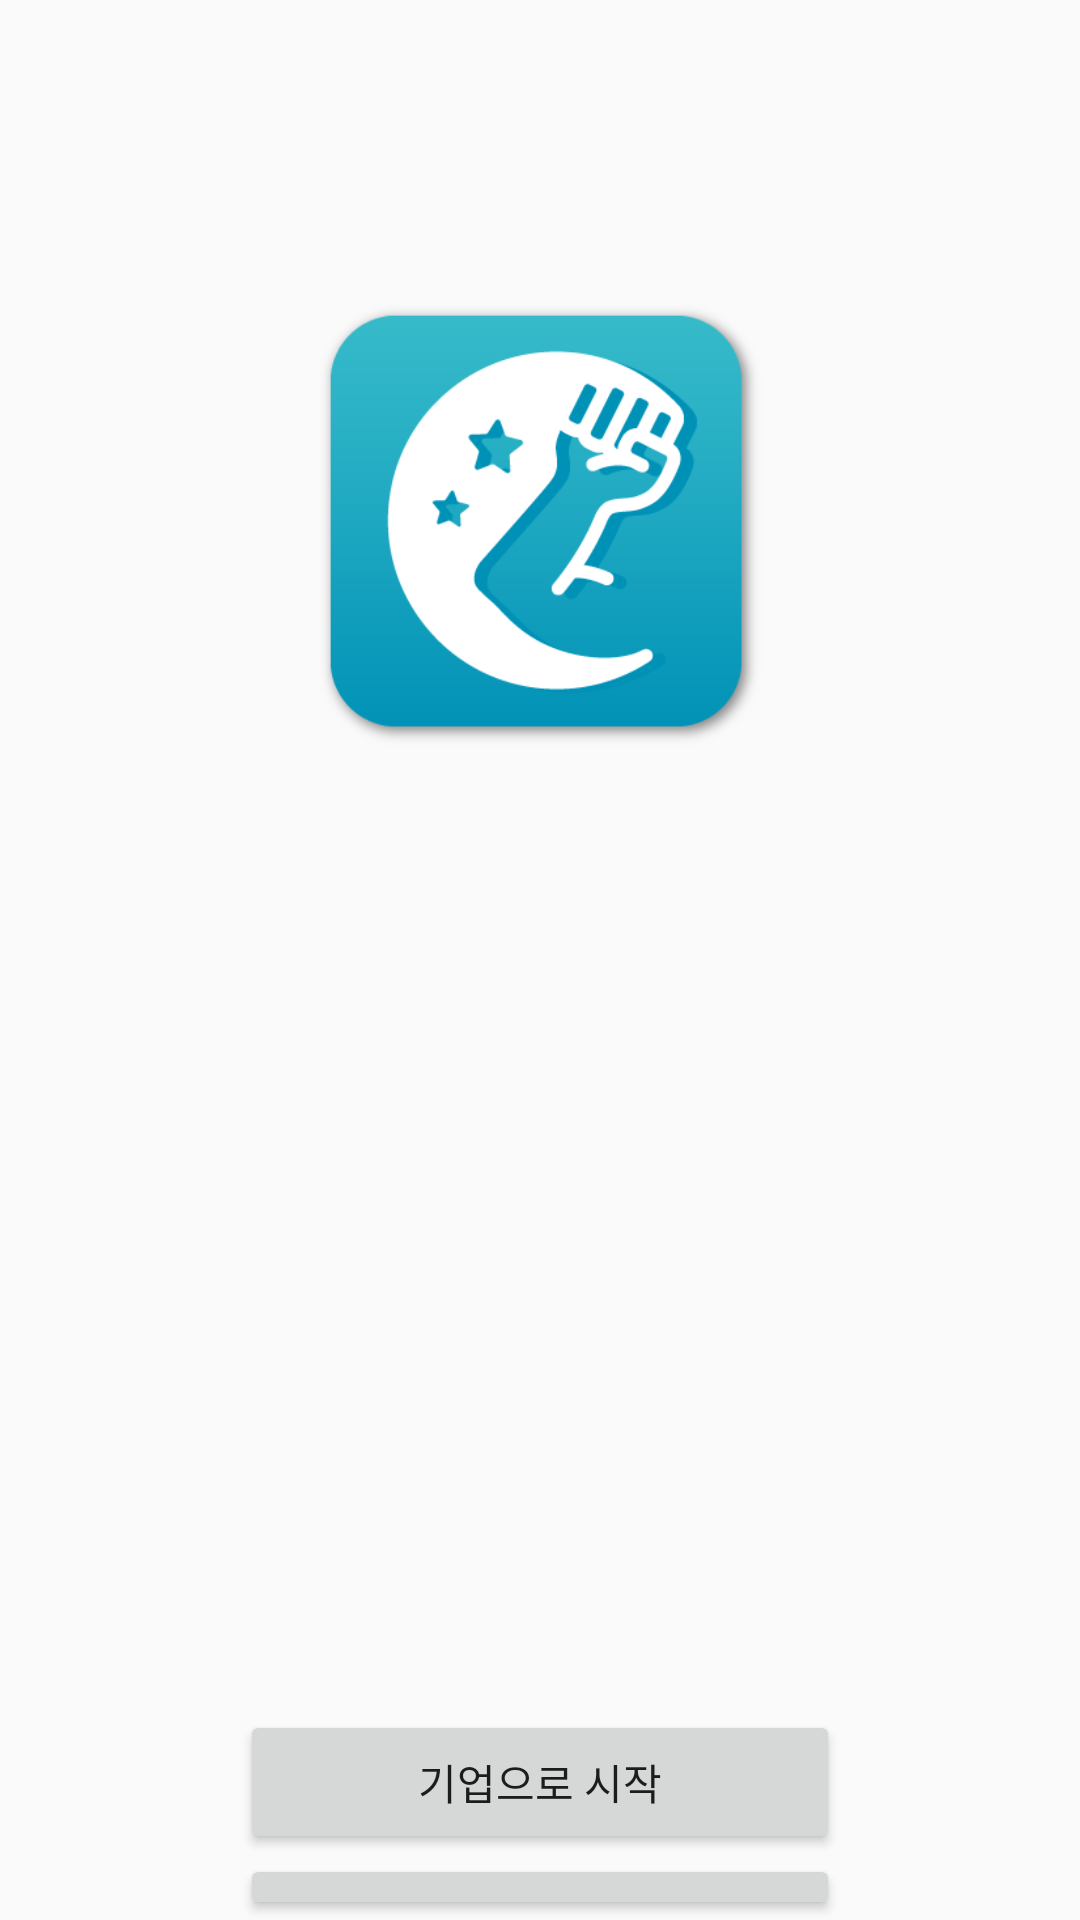

Layout XML and referenced resources for this Android screen:
<!-- AndroidManifest.xml: application theme AppTheme -->
<!-- res/layout/activity_login_type.xml -->
<?xml version="1.0" encoding="utf-8"?>
<layout  xmlns:android="http://schemas.android.com/apk/res/android">
    <data>
        <variable
            name="activity"
            type="Login.LoginTypeActivity"/>
    </data>
<LinearLayout
    xmlns:tools="http://schemas.android.com/tools"
    android:layout_width="match_parent"
    android:layout_height="match_parent"
    android:orientation="vertical"
    tools:context="Login.LoginTypeActivity">

    <LinearLayout
        android:layout_width="match_parent"
        android:layout_height="match_parent"
        android:orientation="vertical"
        android:paddingTop="100dp">

        <ImageView
            android:layout_width="150dp"
            android:layout_height="150dp"
            android:src="@drawable/logo"
            android:layout_gravity="center"/>

        <LinearLayout
            android:layout_width="match_parent"
            android:layout_height="match_parent"
            android:orientation="vertical"
            android:paddingTop="320dp">
            <Button
                android:onClick="@{activity::Buisness_Login}"
                android:text="기업으로 시작"
                android:layout_width="200dp"
                android:layout_height="wrap_content"
                android:layout_gravity="center"/>
            <Button
                android:onClick="@{activity::Individual_Login}"
                android:text="개인으로 시작"
                android:layout_width="200dp"
                android:layout_height="wrap_content"
                android:layout_gravity="center"/>
        </LinearLayout>
    </LinearLayout>
</LinearLayout>
</layout>
<!-- resources referenced by this layout -->
<resources>
  <!-- drawable logo: png bitmap (drawable, 10368 bytes) -->
  <style name="AppTheme" parent="Theme.AppCompat.Light.DarkActionBar">
          
          <item name="colorPrimary">@color/colorPrimary</item>
          <item name="colorPrimaryDark">@color/colorPrimaryDark</item>
          <item name="colorAccent">@color/colorAccent</item>
          <item name="windowActionBar">false</item>
          <item name="windowNoTitle">true</item>
  
      </style>
  <!-- not gathered from this repository: default colours our renderer supplied (Android Studio template values) -->
  <color name="colorPrimary">#FF6200EE</color>
  <color name="colorPrimaryDark">#FF3700B3</color>
  <color name="colorAccent">#FF03DAC5</color>
</resources>
